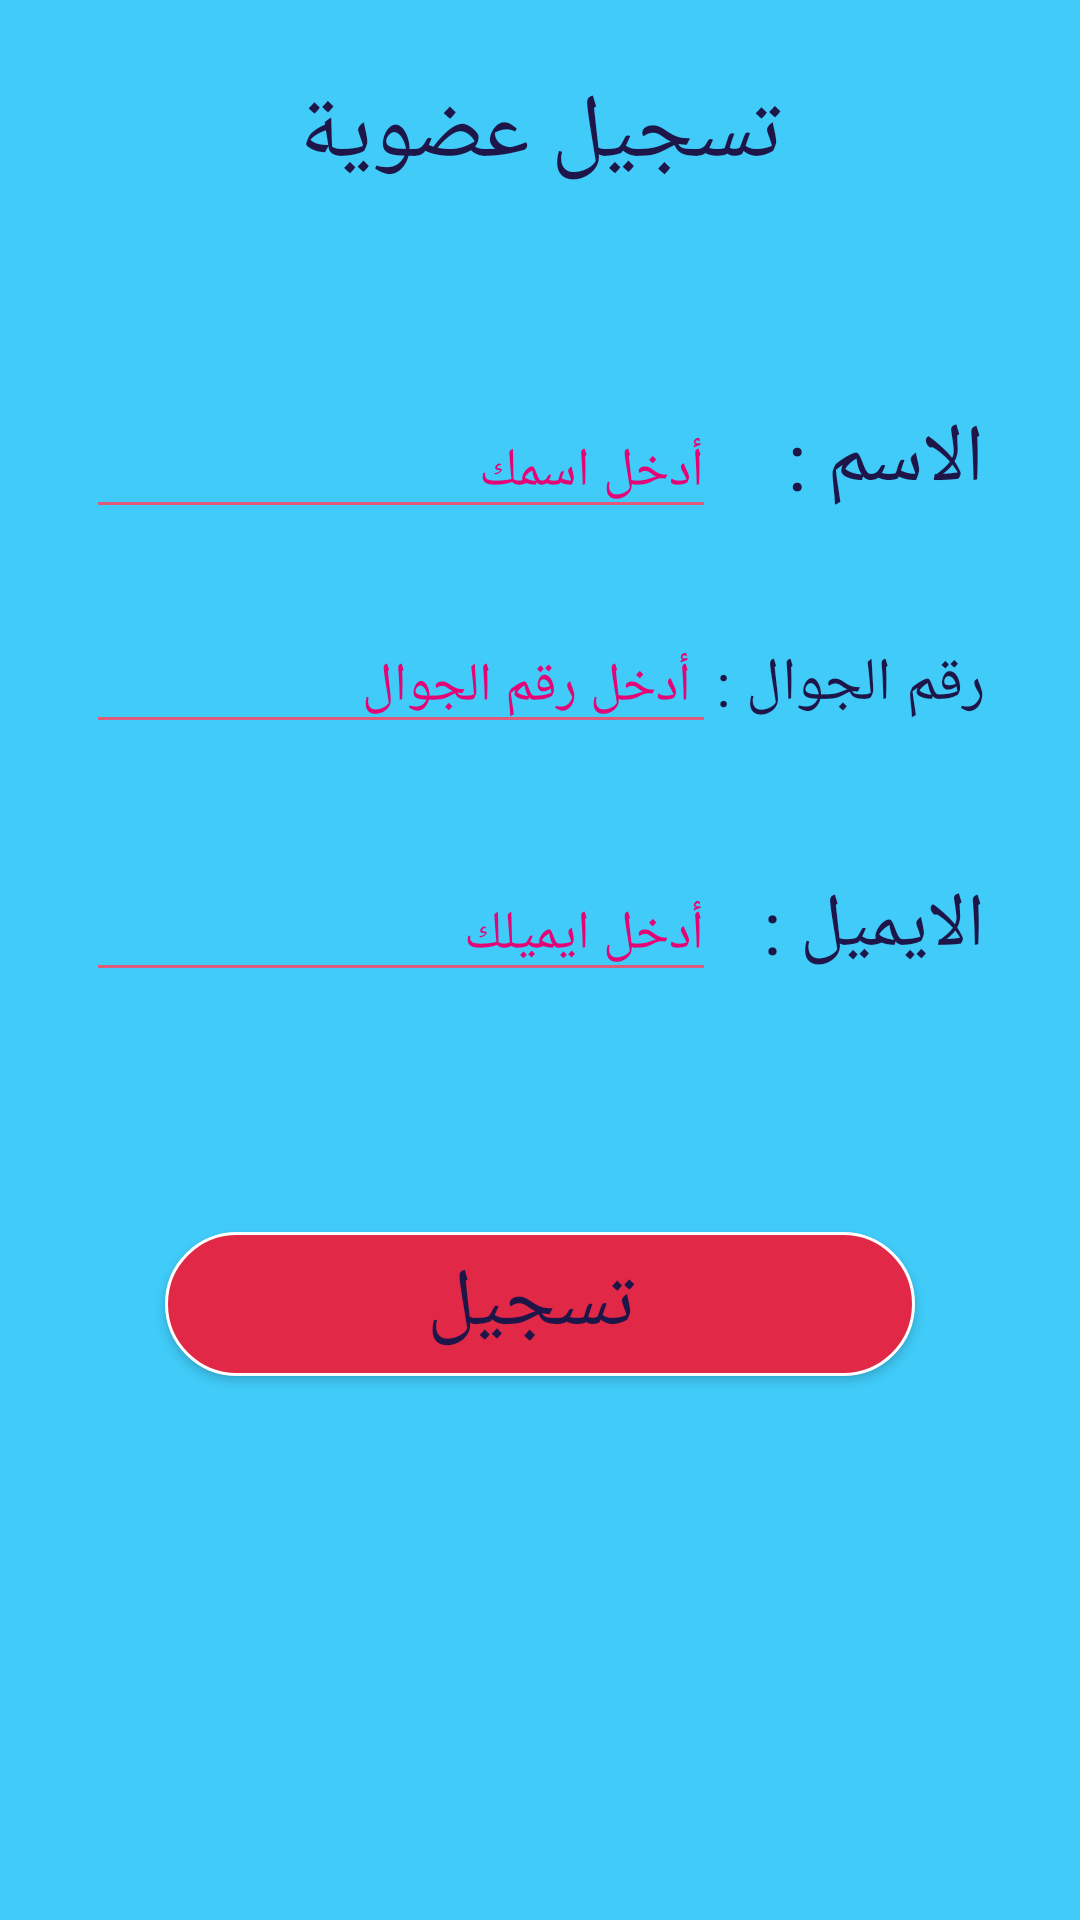

Write the Android layout XML for this screen, with the resource values it uses.
<!-- AndroidManifest.xml: application theme AppTheme -->
<!-- res/layout/activity_sign_up.xml -->
<?xml version="1.0" encoding="utf-8"?>
<RelativeLayout xmlns:android="http://schemas.android.com/apk/res/android"
    xmlns:app="http://schemas.android.com/apk/res-auto"
    xmlns:tools="http://schemas.android.com/tools"
    android:layout_width="match_parent"
    android:layout_height="match_parent"
    android:background="#40cbf8"
    tools:context="com.goldcode.naderwalid.benaapp.Activities.SignUpActivity">

    <TextView
        android:id="@+id/title_label"
        android:layout_width="match_parent"
        android:layout_height="wrap_content"
        android:layout_alignParentStart="true"
        android:layout_alignParentTop="true"
        android:layout_marginTop="24dp"
        android:gravity="center"
        android:text="تسجيل عضوية"
        android:textAppearance="?android:textAppearanceLarge"
        android:textColor="#1e1548"
        android:textSize="30sp" />

    <TextView
        android:id="@+id/name_label"
        android:layout_width="wrap_content"
        android:layout_height="wrap_content"
        android:layout_alignParentEnd="true"
        android:layout_below="@+id/title_label"
        android:layout_marginEnd="32dp"
        android:layout_marginTop="70dp"
        android:text="الاسم : "

        android:textAppearance="?android:textAppearanceLarge"
        android:textColor="#1e1548"
        android:textSize="27sp" />

    <EditText
        android:id="@+id/name_edit_txt"
        android:layout_width="wrap_content"
        android:layout_height="wrap_content"
        android:layout_alignTop="@+id/name_label"
        android:layout_marginEnd="17dp"
        android:layout_toStartOf="@+id/name_label"
        android:backgroundTint="#de5b7b"
        android:ems="10"
        android:gravity="start"
        android:hint="أدخل اسمك "
        android:inputType="textPersonName"
        android:textColorHint="#e40475"
        android:textColor="#eb7878"

        />

    <TextView
        android:id="@+id/mobile_label"
        android:layout_width="wrap_content"
        android:layout_height="wrap_content"
        android:layout_alignBaseline="@+id/mobile_edit_txt"
        android:layout_alignBottom="@+id/mobile_edit_txt"
        android:layout_toEndOf="@+id/mobile_edit_txt"
        android:text="رقم الجوال :"
        android:textAppearance="?android:textAppearanceLarge"
        android:textColor="#1e1548"
        android:textSize="20sp" />

    <EditText
        android:id="@+id/mobile_edit_txt"
        android:layout_width="wrap_content"
        android:layout_height="wrap_content"
        android:layout_alignStart="@+id/name_edit_txt"
        android:layout_below="@+id/name_edit_txt"
        android:layout_marginTop="30dp"
        android:backgroundTint="#de5b7b"
        android:ems="10"
        android:gravity="end"
        android:hint="أدخل رقم الجوال "
        android:inputType="phone"
        android:textColor="#eb7878"

        android:textColorHint="#e40475"
        />

    <TextView
        android:id="@+id/email_label"
        android:layout_width="wrap_content"
        android:layout_height="wrap_content"
        android:layout_alignBaseline="@+id/email_edit_txt"
        android:layout_alignBottom="@+id/email_edit_txt"
        android:layout_alignEnd="@+id/mobile_label"
        android:text="الايميل :"
        android:textAppearance="?android:textAppearanceLarge"
        android:textColor="#1e1548"
        android:textSize="25sp" />

    <EditText
        android:id="@+id/email_edit_txt"
        android:layout_width="wrap_content"
        android:layout_height="wrap_content"
        android:layout_alignStart="@+id/mobile_edit_txt"
        android:layout_below="@+id/mobile_edit_txt"
        android:layout_marginTop="41dp"
        android:backgroundTint="#de5b7b"
        android:ems="10"
        android:gravity="start"
        android:hint="أدخل ايميلك "
        android:inputType="textEmailAddress"
        android:textColorHint="#e40475"
        android:textColor="#eb7878"

        />

    <Button
        android:id="@+id/button2"
        android:layout_width="250dp"
        android:layout_height="wrap_content"
        android:layout_below="@+id/email_edit_txt"
        android:layout_centerHorizontal="true"
        android:layout_marginTop="80dp"
        android:background="@drawable/custom_btn_signup"
        android:text=" تسجيل"
        android:textColor="#1e1548"
        android:textSize="27sp" />


</RelativeLayout>
<!-- resources referenced by this layout -->
<resources>
  <!-- drawable custom_btn_signup (drawable) -->
  <?xml version="1.0" encoding="utf-8"?>
  <shape xmlns:android="http://schemas.android.com/apk/res/android"
      android:shape="rectangle">
      <corners android:radius="130dp" />
      <stroke android:color="@android:color/primary_text_dark"
          android:width="1dp" />
  
      <solid android:color="#e12847" />
  
  </shape>
  <style name="AppTheme" parent="Theme.AppCompat.Light.NoActionBar">
          <item name="windowActionBar">false</item>
          <item name="colorPrimary">#40bef8</item>
          <item name="colorPrimaryDark">#512DA8</item>
          <item name="colorAccent">#FF4081</item>
          <item name="windowNoTitle">true</item>
  
      </style>
</resources>
